Run: headless pygame with SDL's dummy video driver; simulated clock (each Clock.tick advances the game by its frame time, no real sleeping); random seed 0; keys injected as events and as key.get_pressed() state; mouse plan: one left click at the window centre at the start of phase 2, then a move to the lower-right quarter at the start of phase 3.
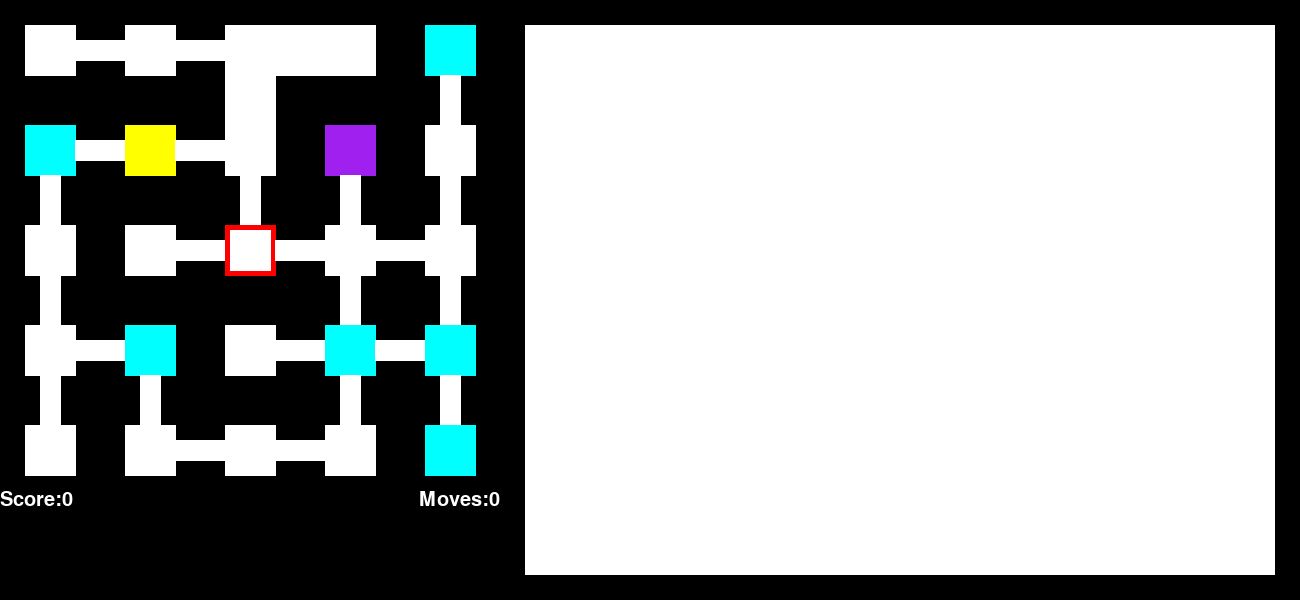
Frame 1 of 4 · flips 1–60 · no input
Frame 2 of 4 · flips 61–180 · clicked the window centre · tapped SPACE, RETURN · held RIGHT (→), D · screen unchanged from frame 1, image omitted
Frame 3 of 4 · flips 181–300 · moved the mouse to the lower-right quarter · held DOWN (↓), S · screen unchanged from frame 2, image omitted
Frame 4 of 4 · flips 301–420 · held LEFT (←), A, UP (↑), W · screen unchanged from frame 3, image omitted

The pygame program that drew these frames:

import pygame
import random

pygame.init()
pygame.font.init()

FONT = 'consolas'

SIZE = 5
SAFE_MOVES_TOTAL = SIZE + 2
WIDTH = SIZE * 100 + 800
HEIGHT = (SIZE + 1) * 100

screen = pygame.display.set_mode((WIDTH, HEIGHT))

clock = pygame.time.Clock()

all_small_cells = pygame.sprite.Group()
all_large_cells = pygame.sprite.Group()
all_tunnels = pygame.sprite.Group()

def get_all_cells():
    return [cell for cell in all_small_cells if cell.merge is None] + list(all_large_cells)

exitable = False
exited = False

#Work in Progress (for refactoring)
class Object(pygame.sprite.Sprite):
    def __init__(self):
        super().__init__()

class Cell(Object):
    def __init__(self, pos, bounding_size, outerline, innerline):
        super().__init__()
        self.surface = pygame.Surface(bounding_size)
        self.surface.set_colorkey("black")
        self.surface.fill("black")
        self.outerline = outerline
        self.innerline = innerline
        self.pos = pos
        self.locked = False
        self.has_player = False
        self.type = 'n'
    def unlock(self):
        self.locked = False
    def lock(self):
        self.locked = True
    def player_enter(self):
        self.has_player = True
        self.lock()
    def player_leave(self):
        self.has_player = False
        self.unlock()
    def render(self, surface: pygame.Surface):
        match self.type:
            case 'n':
                color = "white"
            case 's1':
                color = "cyan"
            case 's2':
                color = "yellow"
            case 's-1':
                color = "purple"
            case 'e':
                color = "lime"
        if self.has_player:
            pygame.draw.polygon(self.surface, "red", self.outerline)
            pygame.draw.polygon(self.surface, color, self.innerline)
        else:
            pygame.draw.polygon(self.surface, color, self.outerline)
        surface.blit(self.surface, self.pos)
    def set_type(self, type: str):
        self.type = type
    def randomize(self) -> bool:
        if self.locked:
            return False
        if exitable:
            if self.type != 'e':
                self.set_type('n')
            return True
        r = random.randint(1, 100)
        if r > 40:
            self.set_type('n')
        elif r > 15:
            self.set_type('s1')
        elif r > 5:
            self.set_type('s-1')
        else:
            self.set_type('s2')
        return True

#Work in progress
class SmallCell(Cell):
    def __init__(self, row, col, pos):
        outerline = [(25, 25), (75, 25), (75, 75), (25, 75)]
        innerline = [(30, 30), (70, 30), (70, 70), (30, 70)]
        super().__init__(pos, [100, 100], outerline, innerline)
        all_small_cells.add(self)
        self.row = row
        self.col = col
        self.merge = None
        self.up = None
        self.down = None
        self.left = None
        self.right = None
    def render(self, surface):
        if self.merge is not None:
            return
        super().render(surface)
    def get_neighbor(self, direction: str):
        neighbor = (None, None)
        match direction:
            case 'u':
                if self.up is not None:
                    neighbor = (self.up, self.up.relation[0])
            case 'd':
                if self.down is not None:
                    neighbor = (self.down, self.down.relation[1])
            case 'l':
                if self.left is not None:
                    neighbor = (self.left, self.left.relation[0])
            case 'r':
                if self.right is not None:
                    neighbor = (self.right, self.right.relation[1])
        if neighbor[1] is not None and neighbor[1].merge is not None:
            neighbor = (neighbor[0], neighbor[1].merge)
        return neighbor
    def get_neighbors(self):
        neighbors = map(self.get_neighbor, 'udlr')
        neighbors = [neighbor for neighbor in neighbors if neighbor != (None, None)]
        return neighbors
    def is_inside(self, pos) -> bool:
        inside_pos = (pos[0] - self.pos[0], pos[1] - self.pos[1])
        if 25 <= inside_pos[0] <= 75 and 25 <= inside_pos[1] <= 75:
            return True
        return False
    def is_mergable(self) -> bool:
        return not self.locked and self.merge is None

class LargeCell(Cell):
    def __init__(self, shape, cells, tunnels, pos, bounding_size, outerline, innerline) -> None:
        super().__init__(pos, bounding_size, outerline, innerline)
        all_large_cells.add(self)
        self.shape = shape
        self.cells = cells
        self.tunnels = tunnels
        for cell in self.cells:
            cell.merge = self
        for tunnel in self.tunnels:
            tunnel.merge = self
    def get_neighbors(self):
        neighbors = sum([cell.get_neighbors() for cell in self.cells], [])
        neighbors = [(tunnel, neighbor) for tunnel, neighbor in neighbors if neighbor not in self.cells]
        return neighbors
    def unmerge(self):
        for tunnel in self.tunnels:
            tunnel.merge = None
        for cell in self.cells:
            cell.merge = None
            all_large_cells.remove(self)

class BlockTwoCell(LargeCell):
    def __init__(self, tunnel) -> None:
        match tunnel.direction:
            case 'h':
                shape = 'h2'
                outerline = [(25, 25), (175, 25), (175, 75), (25, 75)]
                innerline = [(30, 30), (170, 30), (170, 70), (30, 70)]
                size = [200, 100]
            case 'v':
                shape = 'v2'
                outerline = [(25, 25), (75, 25), (75, 175), (25, 175)]
                innerline = [(30, 30), (70, 30), (70, 170), (30, 170)]
                size = [100, 200]
        pos = tunnel.relation[0].pos
        super().__init__(shape, [tunnel.relation[0], tunnel.relation[1]], [tunnel], pos, size, outerline, innerline)
    def is_inside(self, pos) -> bool:
        inside_pos = (pos[0] - self.pos[0], pos[1] - self.pos[1])
        match self.shape:
            case 'h2':
                if 25 <= inside_pos[0] <= 175 and 25 <= inside_pos[1] <= 75:
                    return True
            case 'v2':
                if 25 <= inside_pos[0] <= 75 and 25 <= inside_pos[1] <= 175:
                    return True
        return False

class LCell(LargeCell):
    def __init__(self, shape, htunnel, vtunnel):
        size = [200, 200]
        tunnels = [htunnel, vtunnel]
        match shape:
            case 'ulL':
                assert(htunnel.relation[0] is vtunnel.relation[0])
                pos = htunnel.relation[0].pos
                outerline = [(25, 25), (175, 25), (175, 75), (75, 75), (75, 175), (25, 175)]
                innerline = [(30, 30), (170, 30), (170, 70), (70, 70), (70, 170), (30, 170)]
                cells = [htunnel.relation[0], htunnel.relation[1], vtunnel.relation[1]]
            case 'dlL':
                assert(htunnel.relation[0] is vtunnel.relation[1])
                pos = vtunnel.relation[0].pos
                outerline = [(25, 25), (75, 25), (75, 125), (175, 125), (175, 175), (25, 175)]
                innerline = [(30, 30), (70, 30), (70, 130), (170, 130), (170, 170), (30, 170)]
                cells = [vtunnel.relation[0], htunnel.relation[0], htunnel.relation[1]]
            case 'urL':
                assert(htunnel.relation[1] is vtunnel.relation[0])
                pos = htunnel.relation[0].pos
                outerline = [(25, 25), (175, 25), (175, 175), (125, 175), (125, 75), (25, 75)]
                innerline = [(30, 30), (170, 30), (170, 170), (130, 170), (130, 70), (30, 70)]
                cells = [htunnel.relation[0], htunnel.relation[1], vtunnel.relation[1]]
            case 'drL':
                assert(htunnel.relation[1] is vtunnel.relation[1])
                pos = (htunnel.relation[0].pos[0], vtunnel.relation[0].pos[1])
                outerline = [(125, 25), (175, 25), (175, 175), (25, 175), (25, 125), (125, 125)]
                innerline = [(130, 30), (170, 30), (170, 170), (30, 170), (30, 130), (130, 130)]
                cells = [vtunnel.relation[0], htunnel.relation[0], htunnel.relation[1]]
            case _:
                assert(0)
        super().__init__(shape, cells, tunnels, pos, size, outerline, innerline)
    def is_inside(self, pos) -> bool:
        inside_pos = (pos[0] - self.pos[0], pos[1] - self.pos[1])
        match self.shape[0]:
            case 'u':
                if 25 <= inside_pos[0] <= 175 and 25 <= inside_pos[1] <= 75:
                    return True
            case 'd':
                if 25 <= inside_pos[0] <= 175 and 125 <= inside_pos[1] <= 175:
                    return True
        match self.shape[1]:
            case 'l':
                if 25 <= inside_pos[0] <= 75 and 25 <= inside_pos[1] <= 175:
                    return True
            case 'r':
                if 125 <= inside_pos[0] <= 175 and 25 <= inside_pos[1] <= 175:
                    return True
        return False

class BlockFourCell(LargeCell):
    def __init__(self, utunnel, dtunnel, ltunnel, rtunnel):
        assert(utunnel.relation[1] is rtunnel.relation[0])
        assert(rtunnel.relation[1] is dtunnel.relation[1])
        assert(dtunnel.relation[0] is ltunnel.relation[1])
        assert(ltunnel.relation[0] is utunnel.relation[0])
        pos = utunnel.relation[0].pos
        size = [200, 200]
        outerline = [(25, 25), (175, 25), (175, 175), (25, 175)]
        innerline = [(30, 30), (170, 30), (170, 170), (30, 170)]
        cells = [utunnel.relation[0], utunnel.relation[1], dtunnel.relation[0], dtunnel.relation[1]]
        tunnels = [utunnel, dtunnel, ltunnel, rtunnel]
        super().__init__('4', cells, tunnels, pos, size, outerline, innerline)
    def is_inside(self, pos) -> bool:
        inside_pos = (pos[0] - self.pos[0], pos[1] - self.pos[1])
        if 25 <= inside_pos[0] <= 175 and 25 <= inside_pos[1] <= 175:
            return True
        return False

class Tunnel(Object):
    def __init__(self, direction: str, row, col, pos):
        super().__init__()
        self.surface = pygame.Surface([50, 50])
        self.surface.set_colorkey("black")
        self.surface.fill("black")
        match direction:
            case 'h':
                self.outerline = [(0, 15), (50, 15), (50, 35), (0, 35)]
                self.innerline = [(0, 20), (50, 20), (50, 30), (0, 30)]
            case 'v':
                self.outerline = [(15, 0), (35, 0), (35, 50), (15, 50)]
                self.innerline = [(20, 0), (30, 0), (30, 50), (20, 50)]
        self.pos = pos
        all_tunnels.add(self)
        self.row = row
        self.col = col
        self.direction = direction
        self.relation = None
        self.merge = None
        self.opened = False
        self.locked = True
    def render(self, screen):
        if not self.opened or self.merge is not None:
            return
        pygame.draw.polygon(self.surface, "white", self.outerline)
        screen.blit(self.surface, self.pos)
    def unlock(self):
        self.locked = False
    def lock(self):
        self.locked = True
    def set_state(self, opened: bool) -> bool:
        if self.locked:
            return False
        self.opened = opened
        return True
    def link(self, cell1: Cell, cell2: Cell) -> bool:
        if self.relation is not None:
            return False
        self.locked = False
        self.relation = (cell1, cell2)
        self.opened = True
        match self.direction:
            case 'h':
                cell1.right = self
                cell2.left = self
            case 'v':
                cell1.down = self
                cell2.up = self
        return True
    def unlink(self) -> bool:
        if self.relation is None:
            return False
        cell1, cell2 = self.relation
        self.relation = None
        self.opened = False
        self.locked = True
        match self.direction:
            case 'h':
                cell1.right = None
                cell2.left = None
            case 'v':
                cell1.down = None
                cell2.up = None
        return True

class Grid:
    def __init__(self, w, h):
        self.w = w
        self.h = h
        self.cells = [[SmallCell(i, j, (j*100, i*100)) for j in range(w)] for i in range(h)]
        self.tunnels = {
            'h': [[Tunnel('h', i, j, (75+j*100, 25+i*100)) for j in range(w - 1)] for i in range(h)],
            'v': [[Tunnel('v', i, j, (25+j*100, 75+i*100)) for j in range(w)] for i in range(h - 1)]
        }
        for i, tunnels_row in enumerate(self.tunnels['h']):
            for j, tunnel in enumerate(tunnels_row):
                tunnel.link(self.cells[i][j], self.cells[i][j + 1])
        for i, tunnels_row in enumerate(self.tunnels['v']):
            for j, tunnel in enumerate(tunnels_row):
                tunnel.link(self.cells[i][j], self.cells[i + 1][j])
    def randomize(self):
        ## remerge cells ##
        for large_cell in all_large_cells.copy():
            if not large_cell.locked:
                large_cell.unmerge()
        for _ in range(random.randint(0, 4)):
            match random.choice(['2', 'L', '4']):
                case '2':
                    if random.randint(0, 1):
                        tunnel = random.choice(sum(self.tunnels['h'], []))
                    else:
                        tunnel = random.choice(sum(self.tunnels['v'], []))
                    cell1, cell2 = tunnel.relation
                    if cell1.is_mergable() and cell2.is_mergable():
                        BlockTwoCell(tunnel)
                case 'L':
                    row, col = random.randint(0, self.h-2), random.randint(0, self.w-2)
                    ul_mergable = self.cells[row][col].is_mergable()
                    ur_mergable = self.cells[row][col+1].is_mergable()
                    dl_mergable = self.cells[row+1][col].is_mergable()
                    dr_mergable = self.cells[row+1][col+1].is_mergable()
                    u_mergable = ul_mergable and ur_mergable
                    d_mergable = dl_mergable and dr_mergable
                    l_mergable = ul_mergable and dl_mergable
                    r_mergable = ur_mergable and dr_mergable
                    htunnels =  [('u', self.tunnels['h'][row][col])] if u_mergable else [] + \
                                [('d', self.tunnels['h'][row+1][col])] if d_mergable else []
                    vtunnels =  [('l', self.tunnels['v'][row][col])] if l_mergable else [] + \
                                [('r', self.tunnels['v'][row][col+1])] if r_mergable else []
                    if len(htunnels) == 0 or len(vtunnels) == 0:
                        break
                    if len(htunnels) == 1:
                        LCell(htunnels[0][0] + vtunnels[0][0] + 'L', htunnels[0][1], vtunnels[0][1])
                        break
                    i, j = random.randint(0, 1), random.randint(0, 1)
                    LCell(htunnels[i][0] + vtunnels[j][0] + 'L', htunnels[i][1], vtunnels[j][1])
                case '4':
                    row, col = random.randint(0, self.h-2), random.randint(0, self.w-2)
                    if  self.cells[row][col].is_mergable() and \
                        self.cells[row+1][col].is_mergable() and \
                        self.cells[row][col+1].is_mergable() and \
                        self.cells[row+1][col+1].is_mergable():
                        BlockFourCell(self.tunnels['h'][row][col], self.tunnels['h'][row+1][col], \
                                      self.tunnels['v'][row][col], self.tunnels['v'][row][col+1])
        ## remerge ends ##
        ## random first search ##
        all_cells = get_all_cells()
        visited = []
        queue = [(None, random.choice(all_cells))]
        while len(queue) > 0:
            prev_tunnel, cell = random.choice(queue)
            queue = [item for item in queue if item != (prev_tunnel, cell)]
            if cell in visited :
                prob = 15 if not exitable else 5
                if random.randint(1, 100) <= prob:
                    prev_tunnel.set_state(True)
                else:
                    prev_tunnel.set_state(False)
            else:
                if prev_tunnel is not None:
                    prev_tunnel.set_state(True)
                visited.append(cell)
                neighbors = [(tunnel, next_cell) for tunnel, next_cell in cell.get_neighbors() if tunnel != prev_tunnel]
                queue += neighbors
        ## random first search ends ##
        ## randomize type for each cell ##
        for cell in all_cells:
            cell.randomize()
        ## randomize type for each cell ends ##
    def set_exit(self, player):
        all_cells = get_all_cells()
        for cell in all_cells:
            cell.set_type('n')
        candidates = []
        for i, cells_row in enumerate(self.cells):
            for j, cell in enumerate(cells_row):
                if abs(i - player.current_cell.row) + abs(j - player.current_cell.col) <= SIZE / 2 or cell.locked:
                    continue
                candidates.append(cell)
        exit_cell = random.choice(candidates)
        exit_cell.set_type('e')
        player.safe_moves = 2

grid = Grid(SIZE, SIZE)

class Player(Object):
    def __init__(self):
        super().__init__()
        self.current_cell = grid.cells[(grid.w - 1) // 2][(grid.h - 1) // 2]
        self.current_cell.lock()
        self.current_cell.player_enter()
        self.rand_prob = 0
        self.safe_moves = SAFE_MOVES_TOTAL
        self.moves = 0
        self.score = 0
    def move(self, mouse_pos):
        next_cell = None
        all_cells = get_all_cells()
        for cell in all_cells:
            if cell.is_inside(mouse_pos):
                next_cell = cell
                break
        neighbors = self.current_cell.get_neighbors()
        for tunnel, neighbor in neighbors:
            if neighbor is not next_cell or not tunnel.opened:
                continue
            break
        else:
            return
        prev_cell = self.current_cell
        self.current_cell = next_cell
        match self.current_cell.type:
            case 's1':
                self.score += 1
            case 's2':
                self.score += 2
            case 's-1':
                self.score -= 1
            case 'e':
                global exited
                exited = True
                return
        self.current_cell.set_type('n')
        prev_cell.player_leave()
        self.current_cell.player_enter()
        if exitable:
            self.safe_moves -= 1
            self.moves += 1
            if self.safe_moves <= 0:
                self.safe_moves = 2
                grid.randomize()
        else:
            self.safe_moves -= 1
            self.moves += 1
            if self.safe_moves <= 0:
                self.rand_prob = min(self.rand_prob + 5, 50)
                if random.randint(1, 100) < self.rand_prob:
                    self.rand_prob = 0
                    self.safe_moves = SAFE_MOVES_TOTAL
                    grid.randomize()

#Work in progress
class Chaser(Object):
    pass

player = Player()
grid.randomize()

font = pygame.font.Font(pygame.font.match_font('consolas'), 30)

while True:
    for event in pygame.event.get():
        if event.type == pygame.QUIT:
            pygame.quit()
            raise SystemExit
        if event.type == pygame.MOUSEBUTTONUP:
            mouse = pygame.mouse.get_pos()
            player.move(mouse)
    if player.score >= 100 and not exitable:
        grid.set_exit(player)
        exitable = True
    screen.fill("black")
    pygame.draw.rect(screen, "white", pygame.Rect(525, 25, 750, 550))
    for cell in all_small_cells:
        cell.render(screen)
    for cell in all_large_cells:
        cell.render(screen)
    for tunnel in all_tunnels:
        tunnel.render(screen)
    score_text_surface = font.render(f'Score:{player.score}', True, "white")
    moves_text_surface = font.render(f'Moves:{player.moves}', True, "white")
    screen.blit(score_text_surface, (0, grid.h*100-10))
    screen.blit(moves_text_surface, (SIZE * 100-moves_text_surface.get_width(), grid.h*100-10))
    if exited:
        break
    if exitable:
        exitable_text_surface = font.render('Exitable', True, "red")
        screen.blit(exitable_text_surface, (245, grid.h*100-10))
    pygame.display.flip()
    clock.tick(60)

while True:
    for event in pygame.event.get():
        if event.type == pygame.QUIT:
            pygame.quit()
            raise SystemExit
    screen.fill("black")
    pygame.draw.rect(screen, "white", pygame.Rect(525, 25, 750, 550))
    for cell in all_small_cells:
        cell.render(screen)
    for cell in all_large_cells:
        cell.render(screen)
    for tunnel in all_tunnels:
        tunnel.render(screen)
    score_text_surface = font.render(f'Score:{player.score}', True, "white")
    moves_text_surface = font.render(f'Moves:{player.moves}', True, "white")
    screen.blit(score_text_surface, (0, grid.h*100-10))
    screen.blit(moves_text_surface, (SIZE * 100-moves_text_surface.get_width(), grid.h*100-10))
    exit_text_surface = font.render('Exited', True, "lime")
    screen.blit(exit_text_surface, (275, grid.h*100-10))
    pygame.display.flip()
